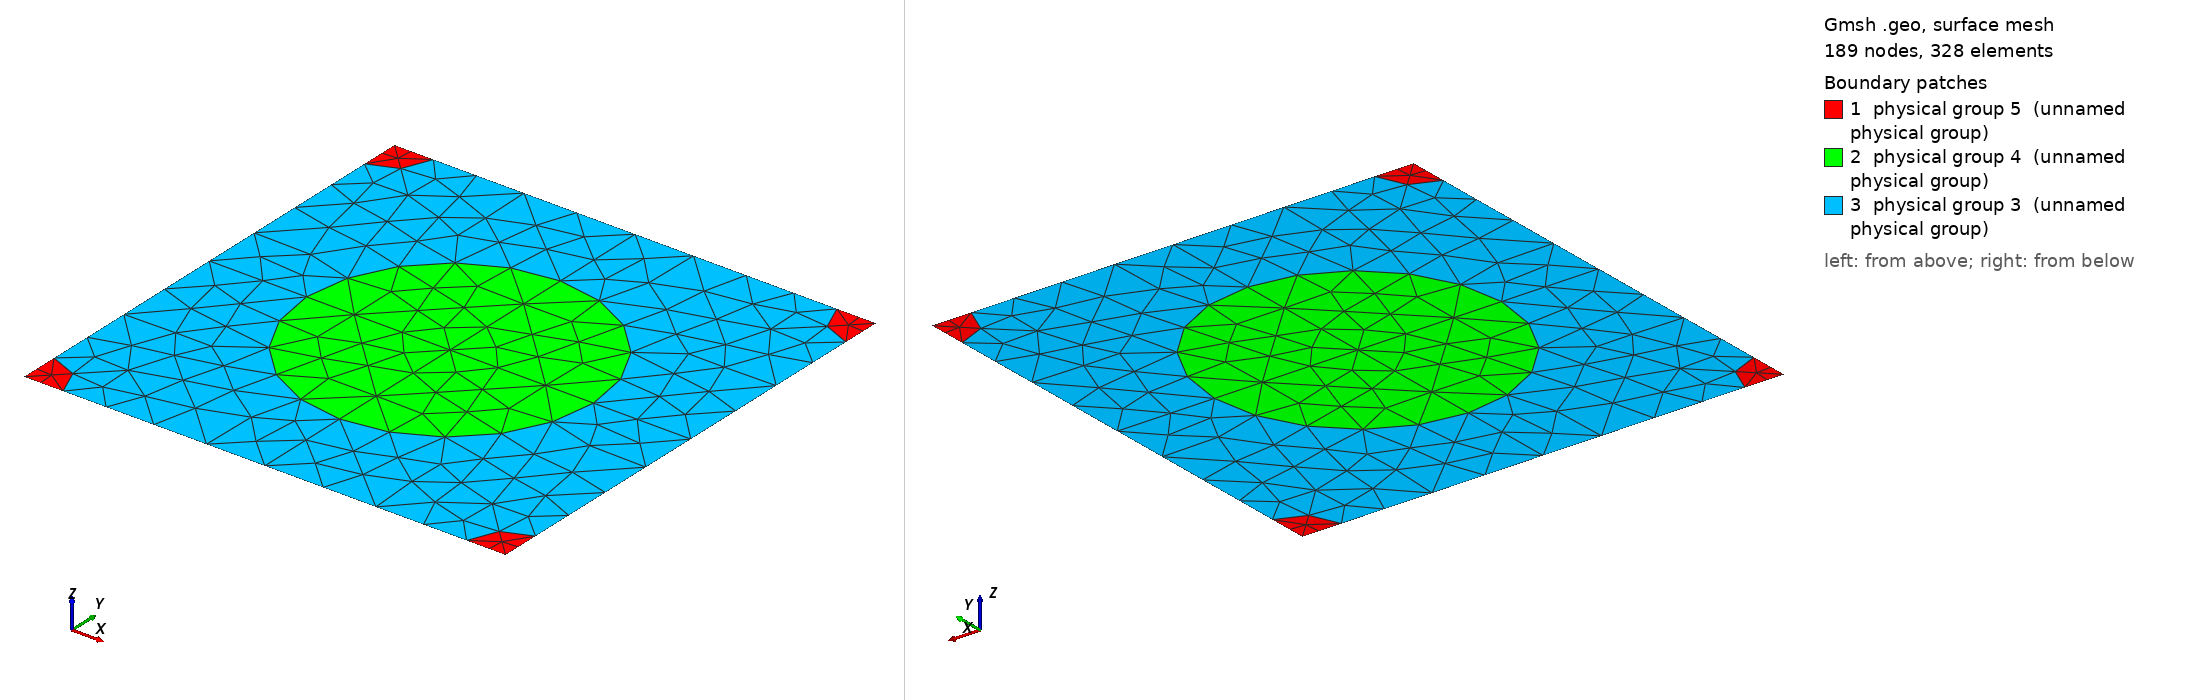

Gmsh geometry script, surface-meshed: 189 nodes, 328 surface elements. Boundary patches (legend numbers): 1 physical group 5 (unnamed physical group), 2 physical group 4 (unnamed physical group), 3 physical group 3 (unnamed physical group). Left view from above one corner, right view from below the opposite corner. Legend entries are the model's physical surfaces. The drawing asked Gmsh for element sizes between 1% and 20% of the model's largest extent; the script's own settings can give other sizes.

=== 889_265_72.geo (drawn) ===
d = 1; // grating period
ff = 0.300000;
d_in_nm = 889;
a1 = 265;
radius1 = (a1/d_in_nm)*d;
radius2 = (72/d_in_nm)*d;
lc = 0.150000; // 0.501 0.201 0.0701;
lc2 = lc/1.500000; // on cylinder surfaces
lc3 = lc/1.500000; // cylinder1 centres
lc4 = lc/4.500000; // cylinder2 centres
posx = 0;//
posy = 0;//

hy = d; // Thickness: Squre profile => hy=d
hx = 0.;

// 2*2 supercell outline

Point(1) = {0, 0, 0, lc4};
Point(2) = {-hx, -hy, 0, lc4};
Point(3) = {-hx+d, -hy, 0, lc4};
Point(4) = {d, 0, 0,lc4};
Point(5) = {-hx+d/2+posx, -hy/2+posy, 0,lc3};
Point(10) = {-hx+d/2+posx, 0, 0, lc};
Point(11) = {0,-hy/2+posy, 0, lc};
Point(12) = {-hx+d/2+posx, -hy, 0, lc};
Point(13) = {d, -hy/2+posy, 0, lc};

Point(14) = {-hx+radius2, 0, 0, lc2};
Point(15) = {d-radius2, 0, 0, lc2};
Point(16) = {0,-radius2, 0, lc2};
Point(18) = {-hx+d/2+posx, -hy/2+radius1+posy, 0, lc2};
Point(20) = {d,-radius2, 0, lc2};
Point(21) = {-hx+d/2-radius1+posx, -hy/2+posy, 0,lc2};
Point(22) = {-hx+d/2+radius1+posx, -hy/2+posy, 0,lc2};
Point(23) = {-hx, -hy+radius2, 0, lc2};
Point(25) = {-hx+d/2+posx, -hy/2-radius1+posy, 0, lc2};
Point(27) = {d,-hy+radius2, 0, lc2};
Point(28) = {-hx+radius2, -hy, 0, lc2};
Point(29) = {d-radius2, -hy, 0, lc2};

Line(1) = {1, 14};
Line(2) = {14, 10};
Line(3) = {10, 15};
Line(4) = {15, 4};
Line(5) = {4, 20};
Line(6) = {20, 13};
Line(7) = {13, 27};
Line(8) = {27, 3};
Line(9) = {3, 29};
Line(10) = {29, 12};
Line(11) = {12, 28};
Line(12) = {28, 2};
Line(13) = {2, 23};
Line(14) = {23, 11};
Line(15) = {11, 16};
Line(16) = {16, 1};
Line(18) = {18, 10};
Line(19) = {18, 5};
Line(20) = {5, 25};
Line(21) = {25, 12};
Line(22) = {11, 21};
Line(23) = {21, 5};
Line(24) = {5, 22};
Line(25) = {22, 13};

Circle(26) = {14, 1, 16};
Circle(27) = {15, 4, 20};
Circle(28) = {27, 3, 29};
Circle(29) = {28, 2, 23};
Circle(30) = {21, 5, 18};
Circle(31) = {18, 5, 22};
Circle(32) = {22, 5, 25};
Circle(33) = {25, 5, 21};

Line Loop(77) = {1, 26, 16};
Plane Surface(78) = {77};
Line Loop(79) = {4, 5, -27};
Plane Surface(80) = {79};
Line Loop(81) = {28, -9, -8};
Plane Surface(82) = {81};
Line Loop(83) = {29, -13, -12};
Plane Surface(84) = {83};
Line Loop(85) = {30, 19, -23};
Plane Surface(86) = {85};
Line Loop(87) = {19, 24, -31};
Plane Surface(88) = {87};
Line Loop(89) = {24, 32, -20};
Plane Surface(90) = {89};
Line Loop(91) = {20, 33, 23};
Plane Surface(92) = {91};
Line Loop(93) = {2, -18, -30, -22, 15, -26};
Plane Surface(94) = {93};
Line Loop(95) = {3, 27, 6, -25, -31, 18};
Plane Surface(96) = {95};
Line Loop(97) = {25, 7, 28, 10, -21, -32};
Plane Surface(98) = {97};
Line Loop(99) = {21, 11, 29, 14, 22, -33};
Plane Surface(100) = {99};

Physical Line(101) = {1, 2, 3, 4};
Physical Line(102) = {5, 6, 7, 8};
Physical Line(103) = {9, 10, 11, 12};
Physical Line(104) = {13, 14, 15, 16};

Physical Surface(3) = {94, 96, 98, 100};
Physical Surface(4) = {86, 88, 90, 92};
Physical Surface(5) = {78, 80, 82, 84};
